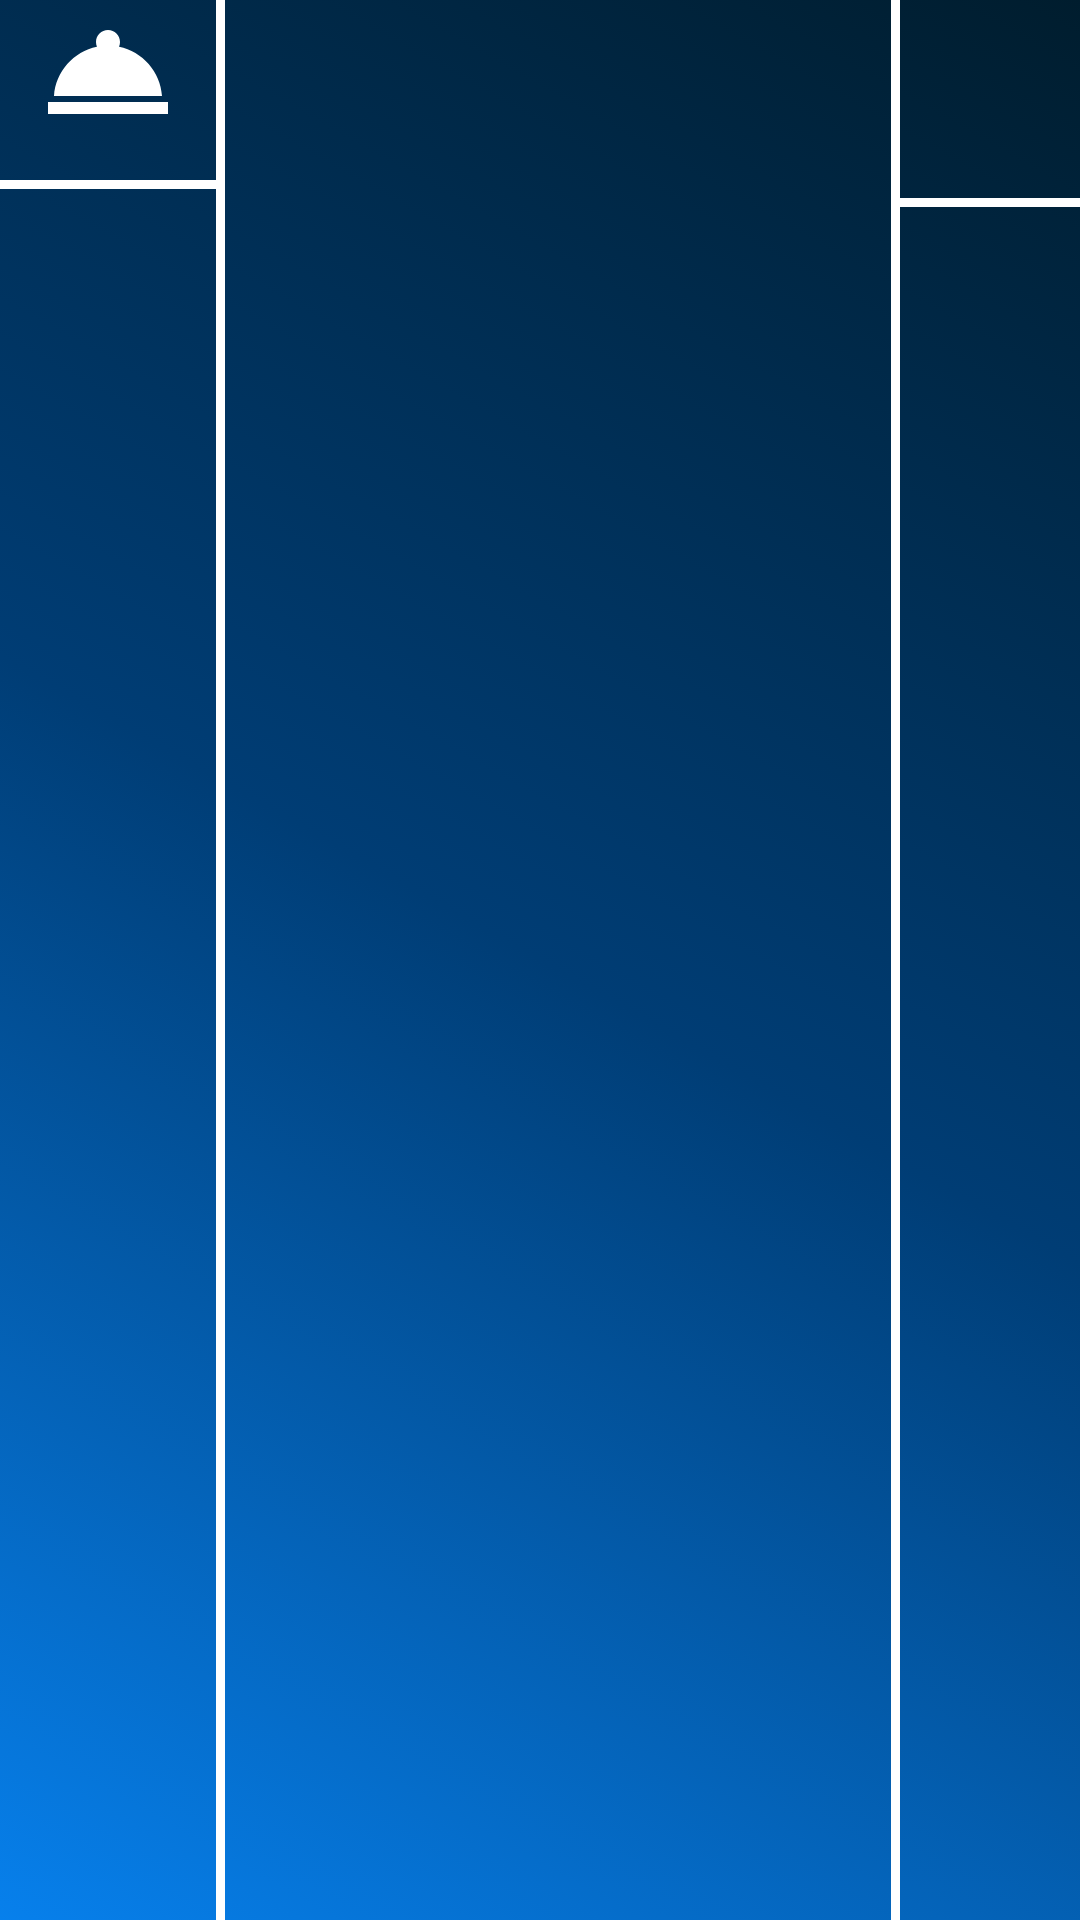

Here is an Android app screen rendered from its layout file. Give the layout XML and the strings, colors and styles it references.
<!-- AndroidManifest.xml: application theme AppTheme -->
<!-- res/layout/activity_prepare_orders.xml -->
<?xml version="1.0" encoding="utf-8"?>
<androidx.constraintlayout.widget.ConstraintLayout xmlns:android="http://schemas.android.com/apk/res/android"
    xmlns:app="http://schemas.android.com/apk/res-auto"
    xmlns:tools="http://schemas.android.com/tools"
    android:id="@+id/preparingOrdersLayout"
    android:layout_width="match_parent"
    android:layout_height="match_parent"
    android:background="@drawable/bkgr_animation"
    tools:context=".activities.PrepareOrdersActivity">

    <androidx.constraintlayout.widget.ConstraintLayout
        android:id="@+id/pendingOrdersLayout"
        android:layout_width="wrap_content"
        android:layout_height="match_parent"
        app:layout_constraintStart_toStartOf="parent">

        <ImageView
            android:id="@+id/pendingOrdersImageView"
            android:layout_width="60dp"
            android:layout_height="60dp"
            android:layout_marginStart="12dp"
            android:src="@drawable/ic_dish"
            app:layout_constraintStart_toStartOf="parent"
            app:layout_constraintTop_toTopOf="parent"
            tools:ignore="ContentDescription" />

        <View
            android:id="@+id/view0"
            android:layout_width="0dp"
            android:layout_height="3dp"
            android:background="@color/whiteColor"
            app:layout_constraintEnd_toStartOf="@+id/view1"
            app:layout_constraintStart_toStartOf="parent"
            app:layout_constraintTop_toBottomOf="@+id/pendingOrdersImageView" />

        <androidx.recyclerview.widget.RecyclerView
            android:id="@+id/recyclerViewWaitingOrders"
            android:layout_width="0dp"
            android:layout_height="0dp"
            android:layout_marginBottom="4dp"
            android:scrollbarSize="5dp"
            android:scrollbarStyle="outsideInset"
            android:scrollbarThumbVertical="@color/greyHintColor"
            android:scrollbars="vertical"
            app:layout_constraintBottom_toBottomOf="parent"
            app:layout_constraintEnd_toEndOf="@id/view1"
            app:layout_constraintStart_toStartOf="parent"
            app:layout_constraintTop_toBottomOf="@+id/view0" />

        <View
            android:id="@+id/view1"
            android:layout_width="3dp"
            android:layout_height="match_parent"
            android:background="@color/whiteColor"
            app:layout_constraintStart_toEndOf="@+id/pendingOrdersImageView" />

    </androidx.constraintlayout.widget.ConstraintLayout>


    <RelativeLayout
        android:id="@+id/ordersInPreparationRelativeLayout"
        android:layout_width="0dp"
        android:layout_height="match_parent"
        android:layout_margin="8dp"
        android:padding="4dp"
        app:layout_constraintEnd_toStartOf="@+id/ordersInPreparationLayout"
        app:layout_constraintStart_toEndOf="@id/pendingOrdersLayout"
        app:layout_constraintTop_toTopOf="parent">

    </RelativeLayout>

    <androidx.constraintlayout.widget.ConstraintLayout
        android:id="@+id/ordersInPreparationLayout"
        android:layout_width="wrap_content"
        android:layout_height="match_parent"
        app:layout_constraintEnd_toEndOf="parent">

        <ImageView
            android:id="@+id/clockAnimation"
            android:layout_width="50dp"
            android:layout_height="50dp"
            android:layout_marginTop="8dp"
            android:layout_marginEnd="5dp"
            android:src="@drawable/time_animation"
            app:layout_constraintEnd_toEndOf="parent"
            app:layout_constraintTop_toTopOf="parent"
            tools:ignore="ContentDescription" />

        <View
            android:id="@+id/view2"
            android:layout_width="0dp"
            android:layout_height="3dp"
            android:layout_marginTop="8dp"
            android:background="@color/whiteColor"
            app:layout_constraintStart_toEndOf="@+id/view3"
            app:layout_constraintTop_toBottomOf="@+id/clockAnimation" />

        <androidx.recyclerview.widget.RecyclerView
            android:id="@+id/recyclerViewOrdersInPreparation"
            android:layout_width="0dp"
            android:layout_height="0dp"
            android:layout_marginBottom="4dp"
            android:scrollbarSize="5dp"
            android:scrollbarStyle="outsideInset"
            android:scrollbarThumbVertical="@color/greyHintColor"
            android:scrollbars="vertical"
            app:layout_constraintBottom_toBottomOf="parent"
            app:layout_constraintEnd_toEndOf="parent"
            app:layout_constraintStart_toStartOf="@+id/view3"
            app:layout_constraintTop_toBottomOf="@+id/view2" />

        <View
            android:id="@+id/view3"
            android:layout_width="3dp"
            android:layout_height="match_parent"
            android:layout_marginEnd="5dp"
            android:background="@color/whiteColor"
            app:layout_constraintEnd_toStartOf="@+id/clockAnimation" />

    </androidx.constraintlayout.widget.ConstraintLayout>

</androidx.constraintlayout.widget.ConstraintLayout>
<!-- resources referenced by this layout -->
<resources>
  <color name="greyHintColor">#C2C2C2</color>
  <color name="whiteColor">#FFFFFF</color>
  <!-- drawable bkgr_animation (drawable) -->
  <?xml version="1.0" encoding="utf-8"?>
  <animation-list xmlns:android="http://schemas.android.com/apk/res/android">
      <item android:duration="3500">
          <shape android:shape="rectangle">
              <gradient
                  android:angle="45"
                  android:centerColor="#003D75"
                  android:endColor="#001D2E"
                  android:startColor="#0780EC" />
          </shape>
      </item>
  
      <item android:duration="3500">
          <shape android:shape="rectangle">
              <gradient
                  android:angle="45"
                  android:centerColor="#0780EC"
                  android:endColor="#003D75"
                  android:startColor="#0780EC" />
          </shape>
      </item>
  
  
  </animation-list>
  <!-- drawable ic_dish (drawable) -->
  <vector xmlns:android="http://schemas.android.com/apk/res/android"
          android:width="30dp"
          android:height="30dp"
          android:tint="#FFFFFF"
          android:viewportWidth="30.0"
          android:viewportHeight="30.0">
      <path
          android:fillColor="#FF000000"
          android:pathData="M2,17h20v2L2,19zM13.84,7.79c0.1,-0.24 0.16,-0.51 0.16,-0.79 0,-1.1 -0.9,-2 -2,-2s-2,0.9 -2,2c0,0.28 0.06,0.55 0.16,0.79C6.25,8.6 3.27,11.93 3,16h18c-0.27,-4.07 -3.25,-7.4 -7.16,-8.21z"/>
  </vector>
  <style name="AppTheme" parent="Theme.AppCompat.Light.NoActionBar">
          
          <item name="colorPrimary">@color/colorPrimary</item>
          <item name="colorPrimaryDark">@color/colorPrimaryDark</item>
          <item name="colorAccent">@color/colorAccent</item>
      </style>
  <color name="colorPrimary">#008577</color>
  <color name="colorPrimaryDark">#00574B</color>
  <color name="colorAccent">#D81B60</color>
</resources>
